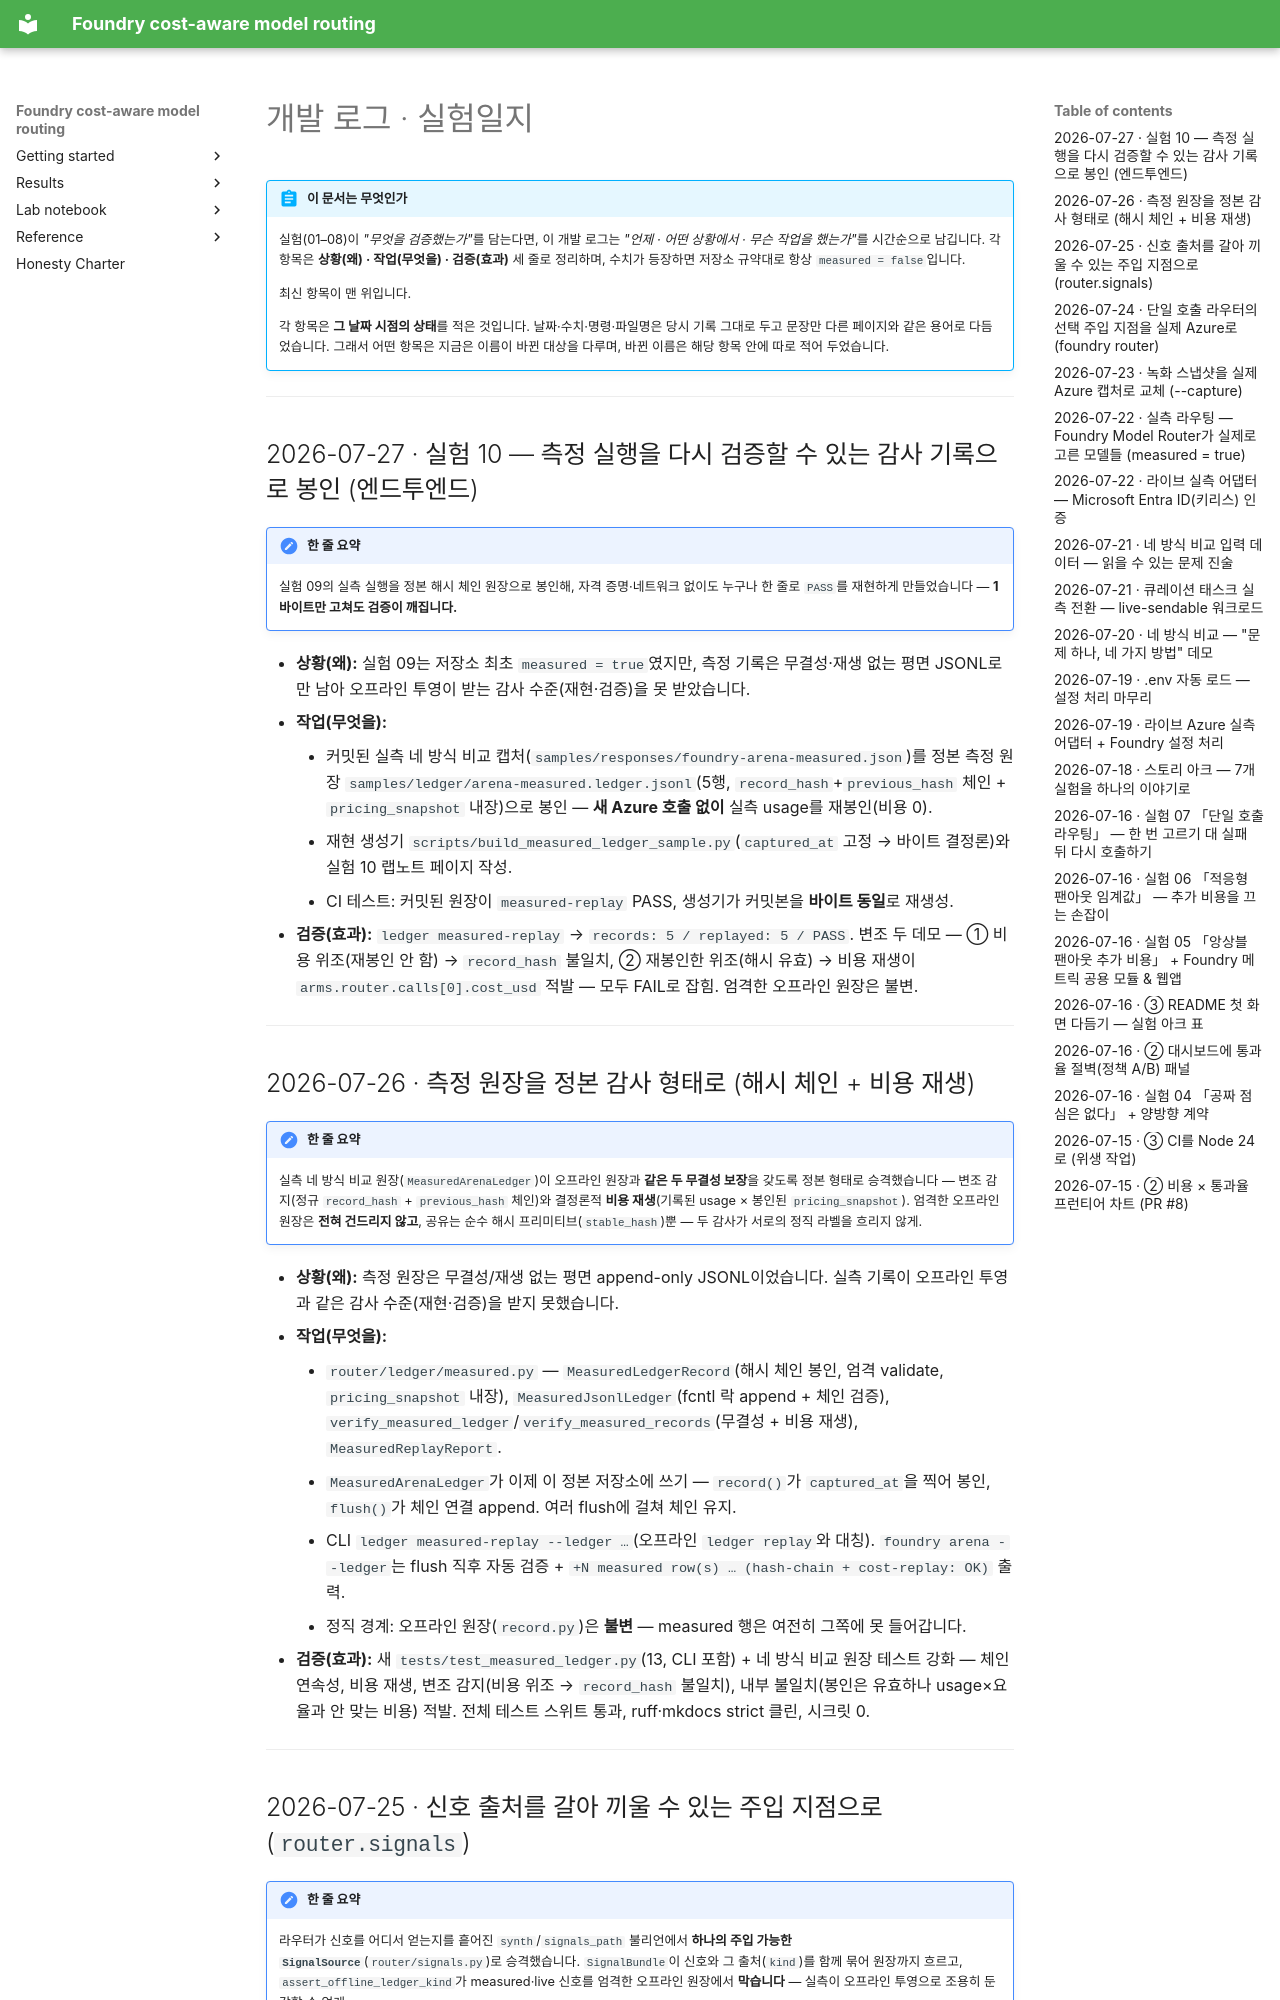

repository: hyeonsangjeon/foundry-cost-aware-model-routing · page: ko/lab-notebook/devlog/index.html · generator: mkdocs

# 개발 로그 · 실험일지

!!! abstract "이 문서는 무엇인가"
    실험(01–08)이 *"무엇을 검증했는가"*를 담는다면, 이 개발 로그는
    *"언제 · 어떤 상황에서 · 무슨 작업을 했는가"*를 시간순으로 남깁니다.
    각 항목은 **상황(왜) · 작업(무엇을) · 검증(효과)** 세 줄로 정리하며,
    수치가 등장하면 저장소 규약대로 항상 `measured = false`입니다.

    최신 항목이 맨 위입니다.

    각 항목은 **그 날짜 시점의 상태**를 적은 것입니다. 날짜·수치·명령·파일명은 당시 기록
    그대로 두고 문장만 다른 페이지와 같은 용어로 다듬었습니다. 그래서 어떤 항목은 지금은
    이름이 바뀐 대상을 다루며, 바뀐 이름은 해당 항목 안에 따로 적어 두었습니다.

---

## 2026-07-27 · 실험 10 — 측정 실행을 다시 검증할 수 있는 감사 기록으로 봉인 (엔드투엔드)

!!! note "한 줄 요약"
    실험 09의 실측 실행을 정본 해시 체인 원장으로 봉인해, 자격 증명·네트워크 없이도
    누구나 한 줄로 `PASS`를 재현하게 만들었습니다 — **1바이트만 고쳐도 검증이 깨집니다.**

- **상황(왜):** 실험 09는 저장소 최초 `measured = true`였지만, 측정 기록은 무결성·재생 없는
  평면 JSONL로만 남아 오프라인 투영이 받는 감사 수준(재현·검증)을 못 받았습니다.
- **작업(무엇을):**
    - 커밋된 실측 네 방식 비교 캡처(`samples/responses/foundry-arena-measured.json`)를 정본 측정
      원장 `samples/ledger/arena-measured.ledger.jsonl`(5행, `record_hash`+`previous_hash` 체인 +
      `pricing_snapshot` 내장)으로 봉인 — **새 Azure 호출 없이** 실측 usage를 재봉인(비용 0).
    - 재현 생성기 `scripts/build_measured_ledger_sample.py`(`captured_at` 고정 → 바이트 결정론)와
      실험 10 랩노트 페이지 작성.
    - CI 테스트: 커밋된 원장이 `measured-replay` PASS, 생성기가 커밋본을 **바이트 동일**로 재생성.
- **검증(효과):** `ledger measured-replay` → `records: 5 / replayed: 5 / PASS`. 변조 두 데모 —
  ① 비용 위조(재봉인 안 함) → `record_hash` 불일치, ② 재봉인한 위조(해시 유효) → 비용 재생이
  `arms.router.calls[0].cost_usd` 적발 — 모두 FAIL로 잡힘. 엄격한 오프라인 원장은 불변.

---

## 2026-07-26 · 측정 원장을 정본 감사 형태로 (해시 체인 + 비용 재생)

!!! note "한 줄 요약"
    실측 네 방식 비교 원장(`MeasuredArenaLedger`)이 오프라인 원장과 **같은 두 무결성 보장**을 갖도록
    정본 형태로 승격했습니다 — 변조 감지(정규 `record_hash` + `previous_hash` 체인)와 결정론적
    **비용 재생**(기록된 usage × 봉인된 `pricing_snapshot`). 엄격한 오프라인 원장은 **전혀 건드리지
    않고**, 공유는 순수 해시 프리미티브(`stable_hash`)뿐 — 두 감사가 서로의 정직 라벨을 흐리지 않게.

- **상황(왜):** 측정 원장은 무결성/재생 없는 평면 append-only JSONL이었습니다. 실측 기록이
  오프라인 투영과 같은 감사 수준(재현·검증)을 받지 못했습니다.
- **작업(무엇을):**
    - `router/ledger/measured.py` — `MeasuredLedgerRecord`(해시 체인 봉인, 엄격 validate,
      `pricing_snapshot` 내장), `MeasuredJsonlLedger`(fcntl 락 append + 체인 검증),
      `verify_measured_ledger`/`verify_measured_records`(무결성 + 비용 재생), `MeasuredReplayReport`.
    - `MeasuredArenaLedger`가 이제 이 정본 저장소에 쓰기 — `record()`가 `captured_at`을 찍어
      봉인, `flush()`가 체인 연결 append. 여러 flush에 걸쳐 체인 유지.
    - CLI `ledger measured-replay --ledger …`(오프라인 `ledger replay`와 대칭).
      `foundry arena --ledger`는 flush 직후 자동 검증 +
      `+N measured row(s) … (hash-chain + cost-replay: OK)` 출력.
    - 정직 경계: 오프라인 원장(`record.py`)은 **불변** — measured 행은 여전히 그쪽에 못 들어갑니다.
- **검증(효과):** 새 `tests/test_measured_ledger.py`(13, CLI 포함) + 네 방식 비교 원장 테스트 강화 —
  체인 연속성, 비용 재생, 변조 감지(비용 위조 → `record_hash` 불일치), 내부 불일치(봉인은
  유효하나 usage×요율과 안 맞는 비용) 적발. 전체 테스트 스위트 통과, ruff·mkdocs strict 클린, 시크릿 0.

---
